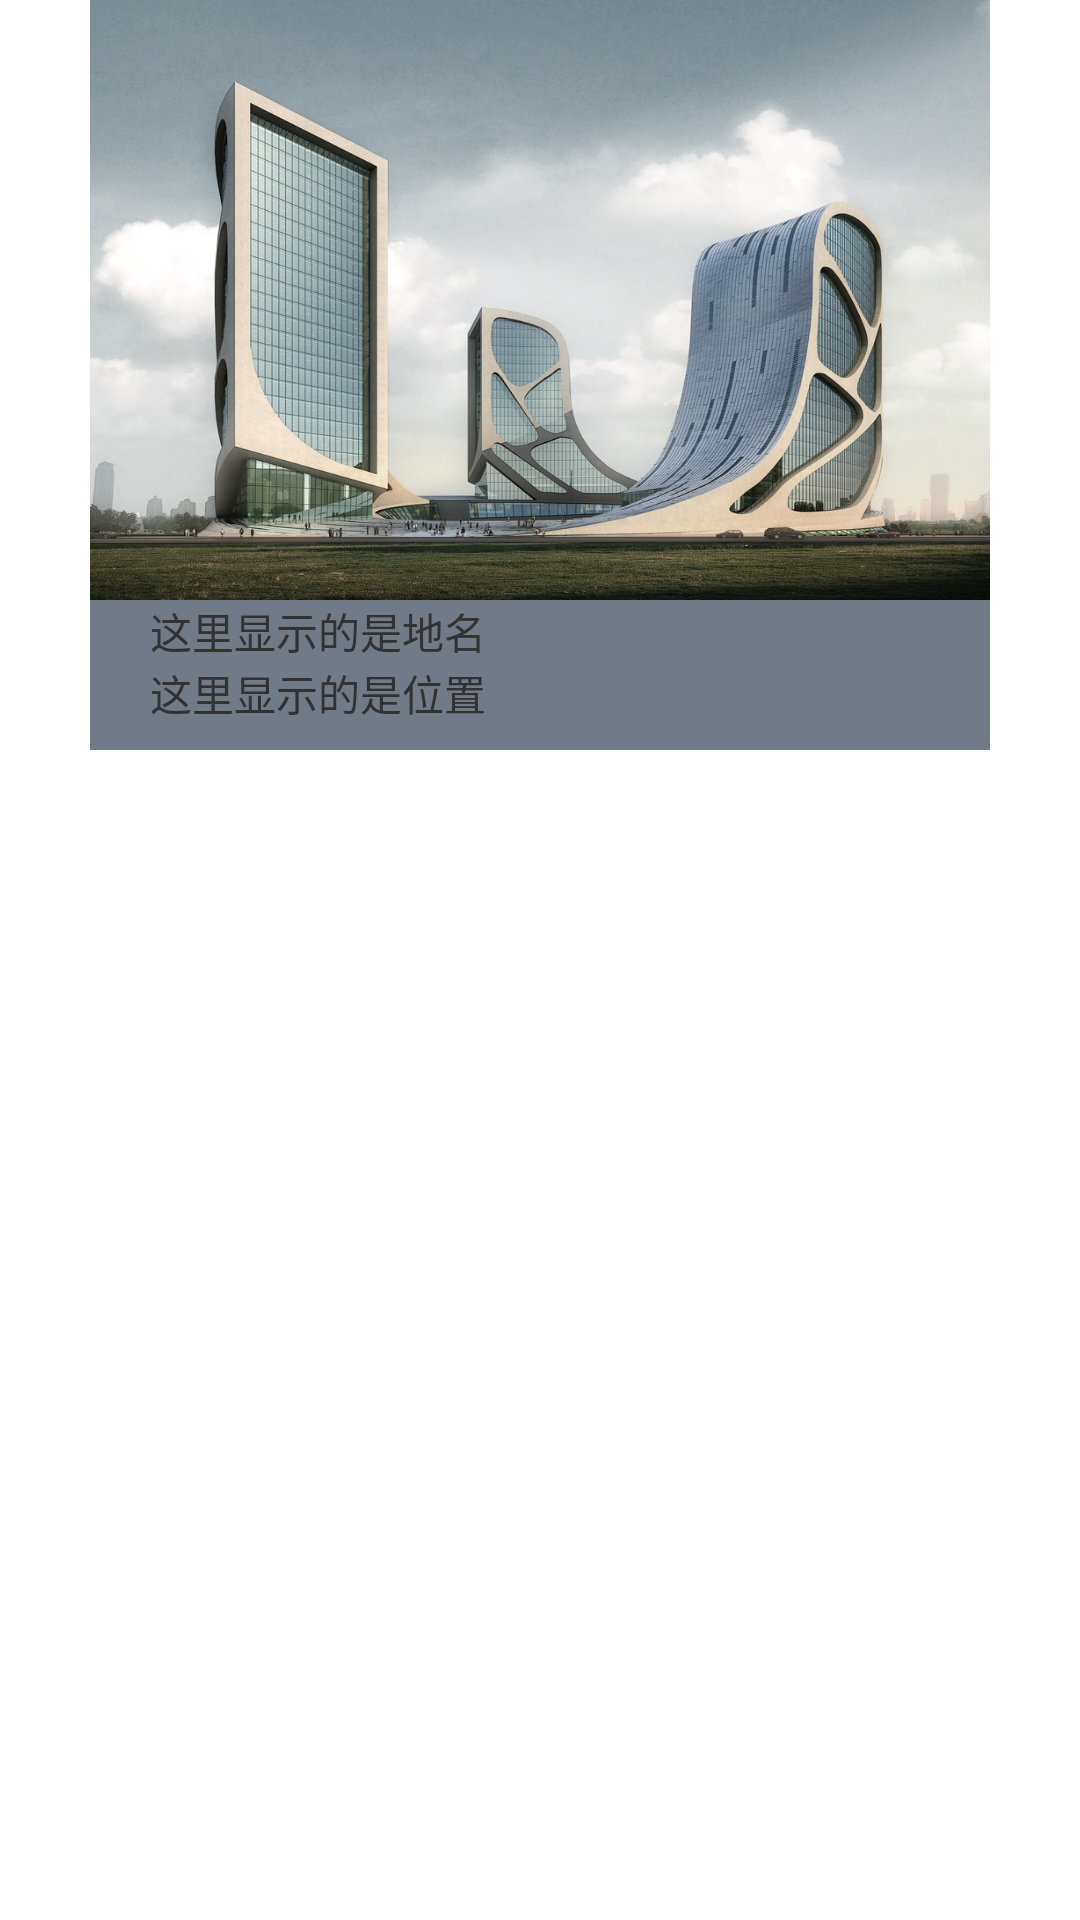

Here is an Android app screen rendered from its layout file. Give the layout XML and the strings, colors and styles it references.
<!-- AndroidManifest.xml: application theme AppTheme -->
<!-- res/layout/layout_popup.xml -->
<?xml version="1.0" encoding="utf-8"?>
<RelativeLayout xmlns:android="http://schemas.android.com/apk/res/android"
    android:layout_width="match_parent"
    android:layout_height="match_parent"
     >

    <RelativeLayout
        android:id="@+id/id_layout_pop"
        android:layout_width="300dp"
        android:layout_height="250dp"
        android:layout_centerHorizontal="true"
        android:background="#CC4e5a6b" >

        <ImageView
            android:id="@+id/pop_img"
            android:layout_width="match_parent"
            android:layout_height="200dp"
            android:background="@drawable/pop_bg"
            android:paddingLeft="20dp" />

        <TextView
            android:id="@+id/id_pop_text_name"
            android:layout_width="wrap_content"
            android:layout_height="wrap_content"
            android:layout_below="@+id/pop_img"
            android:paddingLeft="20dp"
            android:text="这里显示的是地名" />

        <TextView
            android:id="@+id/id_pop_text_location"
            android:layout_width="wrap_content"
            android:layout_height="wrap_content"
            android:layout_below="@+id/id_pop_text_name"
            android:paddingLeft="20dp"
            android:text="这里显示的是位置" />
    </RelativeLayout>

</RelativeLayout>
<!-- resources referenced by this layout -->
<resources>
  <!-- drawable pop_bg: png bitmap (drawable-hdpi, 193234 bytes) -->
  <style name="AppTheme" parent="AppBaseTheme">
          
      </style>
  <style name="AppBaseTheme" parent="android:Theme.Light">
          
      </style>
</resources>
